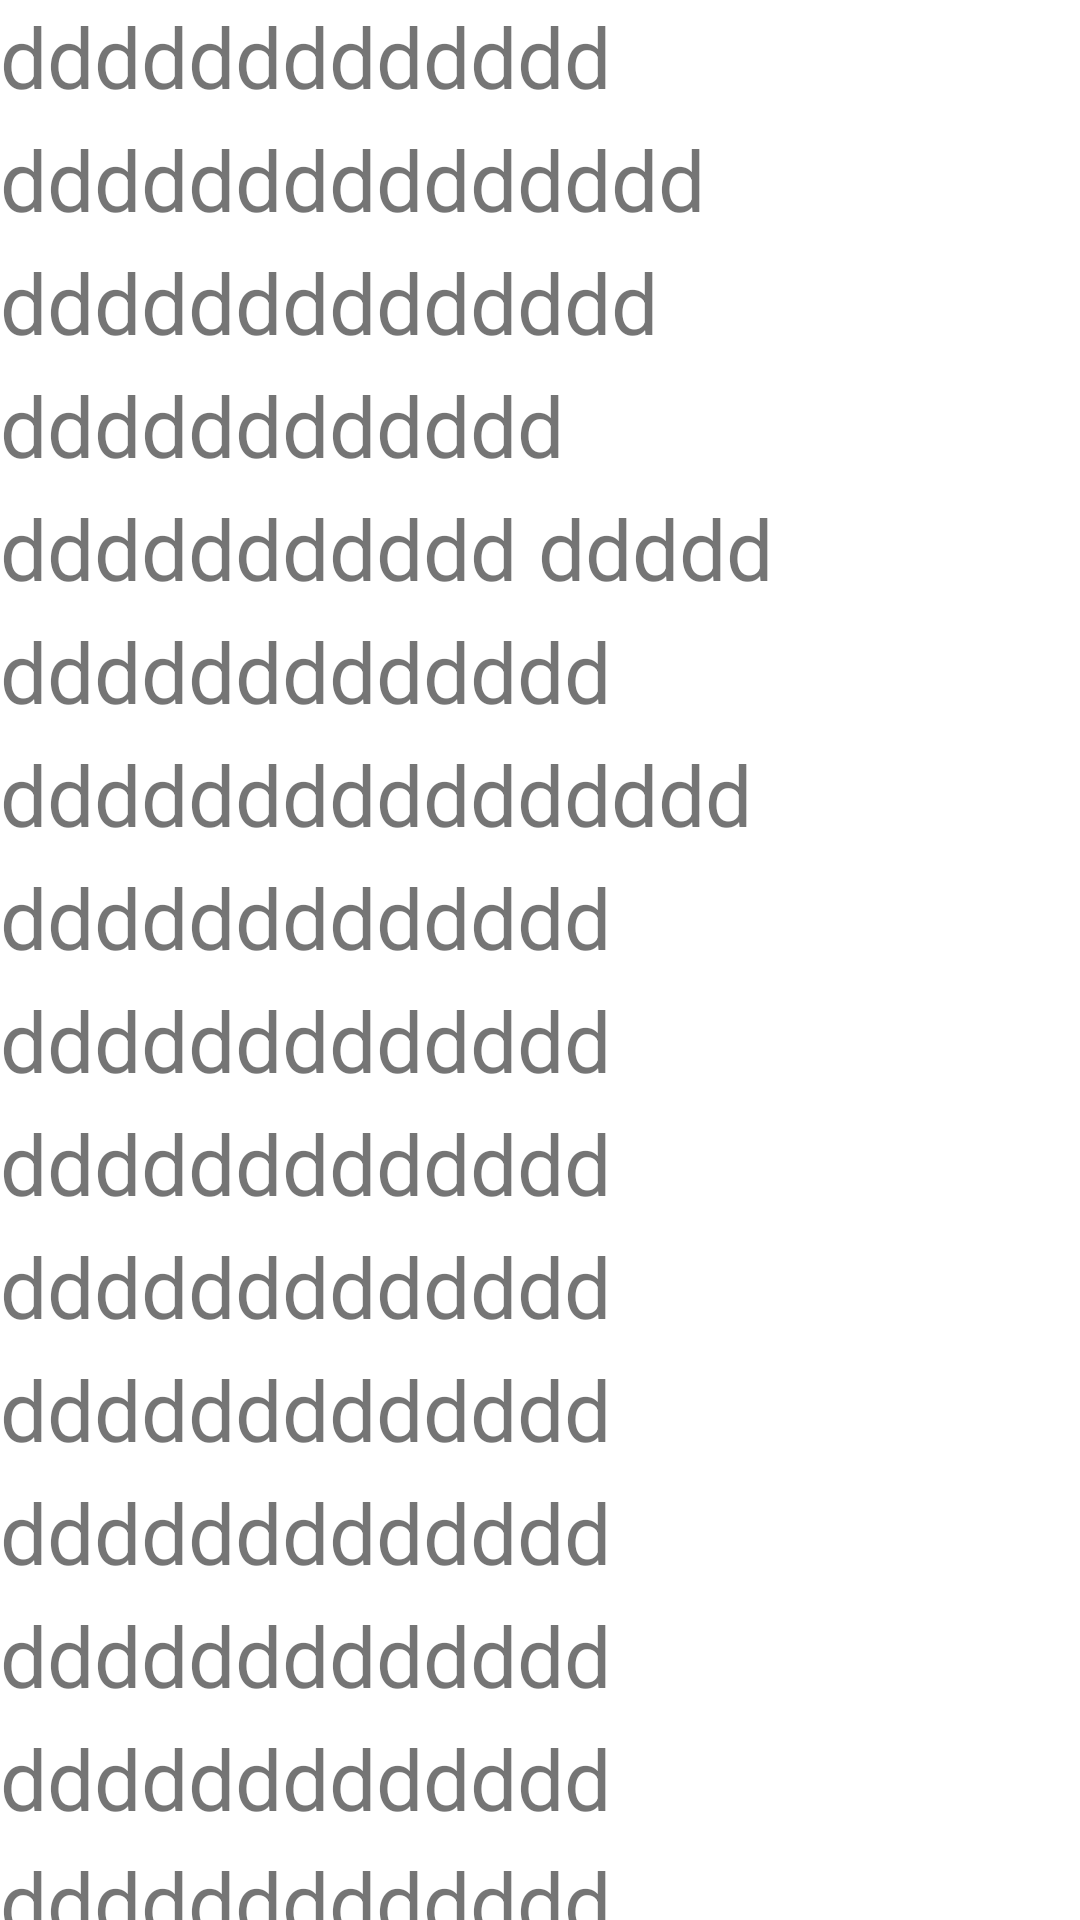

Write the Android layout XML for this screen, with the resource values it uses.
<!-- AndroidManifest.xml: application theme AppTheme -->
<!-- res/layout/fragment_1.xml -->
<?xml version="1.0" encoding="utf-8"?>
<androidx.constraintlayout.widget.ConstraintLayout
    xmlns:android="http://schemas.android.com/apk/res/android"
    xmlns:app="http://schemas.android.com/apk/res-auto"
    xmlns:tools="http://schemas.android.com/tools"
    android:orientation="vertical"
    android:layout_width="match_parent"
    android:layout_height="match_parent">

    <androidx.core.widget.NestedScrollView
        android:id="@+id/TextScrollView"
        android:layout_width="match_parent"
        android:layout_height="match_parent"
        app:layout_constraintBottom_toBottomOf="parent"
        app:layout_constraintEnd_toEndOf="parent"
        app:layout_constraintStart_toStartOf="parent"
        app:layout_constraintTop_toTopOf="parent"
        app:layout_behavior="@string/appbar_scrolling_view_behavior">

        <TextView
            android:layout_width="match_parent"
            android:layout_height="wrap_content"
            android:textSize="28sp"
            android:lineSpacingExtra="8dp"
            android:text="@string/long_text"/>


    </androidx.core.widget.NestedScrollView>

</androidx.constraintlayout.widget.ConstraintLayout>
<!-- resources referenced by this layout -->
<resources>
  <string name="long_text">ddddddddddddd ddddddddddddddd dddddddddddddd dddddddddddd ddddddddddd ddddd
      ddddddddddddd dddddddddddddddd ddddddddddddd ddddddddddddd ddddddddddddd ddddddddddddd
      ddddddddddddd ddddddddddddd ddddddddddddd ddddddddddddd        ddddddddddddd         ddddddddddddd
      ddddddddddddd        ddddddddddddd         ddddddddddddd         ddddddddddddd        ddddddddddddd
      ddddddddddddd          ddddddddddddd          ddddddddddddd         ddddddddddddd           ddddddddddddd
      ddddddddddddd         ddddddddddddd          ddddddddddddddddddddddddddddddddddddddd     ddddddddddddd
  
      ddddddddddddd        ddddddddddddd          ddddddddddddd          ddddddddddddd          ddddddddddddd
      ddddddddddddd ddddddddddddd dddddddddddddddddddddddddd        ddddddddddddd          ddddddddddddd        ddddddddddddd
      ddddddddddddd        ddddddddddddd          ddddddddddddd        ddddddddddddd          ddddddddddddd        ddddddddddddd
      ddddddddddddd        ddddddddddddd          ddddddddddddd        ddddddddddddd          ddddddddddddd        ddddddddddddd
      ddddddddddddd        ddddddddddddd          ddddddddddddd        ddddddddddddd          ddddddddddddd        ddddddddddddd
      ddddddddddddd        ddddddddddddd          ddddddddddddd        ddddddddddddd          ddddddddddddd        ddddddddddddd
      ddddddddddddd        ddddddddddddd          ddddddddddddd        ddddddddddddd          ddddddddddddd        ddddddddddddd
      ddddddddddddd        ddddddddddddd          ddddddddddddd        ddddddddddddd          ddddddddddddd        ddddddddddddd
      ddddddddddddd        ddddddddddddd          ddddddddddddd        ddddddddddddd          ddddddddddddd        ddddddddddddd
      </string>
  <style name="AppTheme" parent="Theme.MaterialComponents.Light.NoActionBar">
          
          <item name="windowActionModeOverlay">true</item>
          <item name="colorPrimary">@color/colorPrimary</item>
          <item name="colorPrimaryDark">@color/colorPrimaryDark</item>
          <item name="colorAccent">@color/colorAccent</item>
      </style>
  <color name="colorPrimary">#008577</color>
  <color name="colorPrimaryDark">#00574B</color>
  <color name="colorAccent">#610505</color>
</resources>
